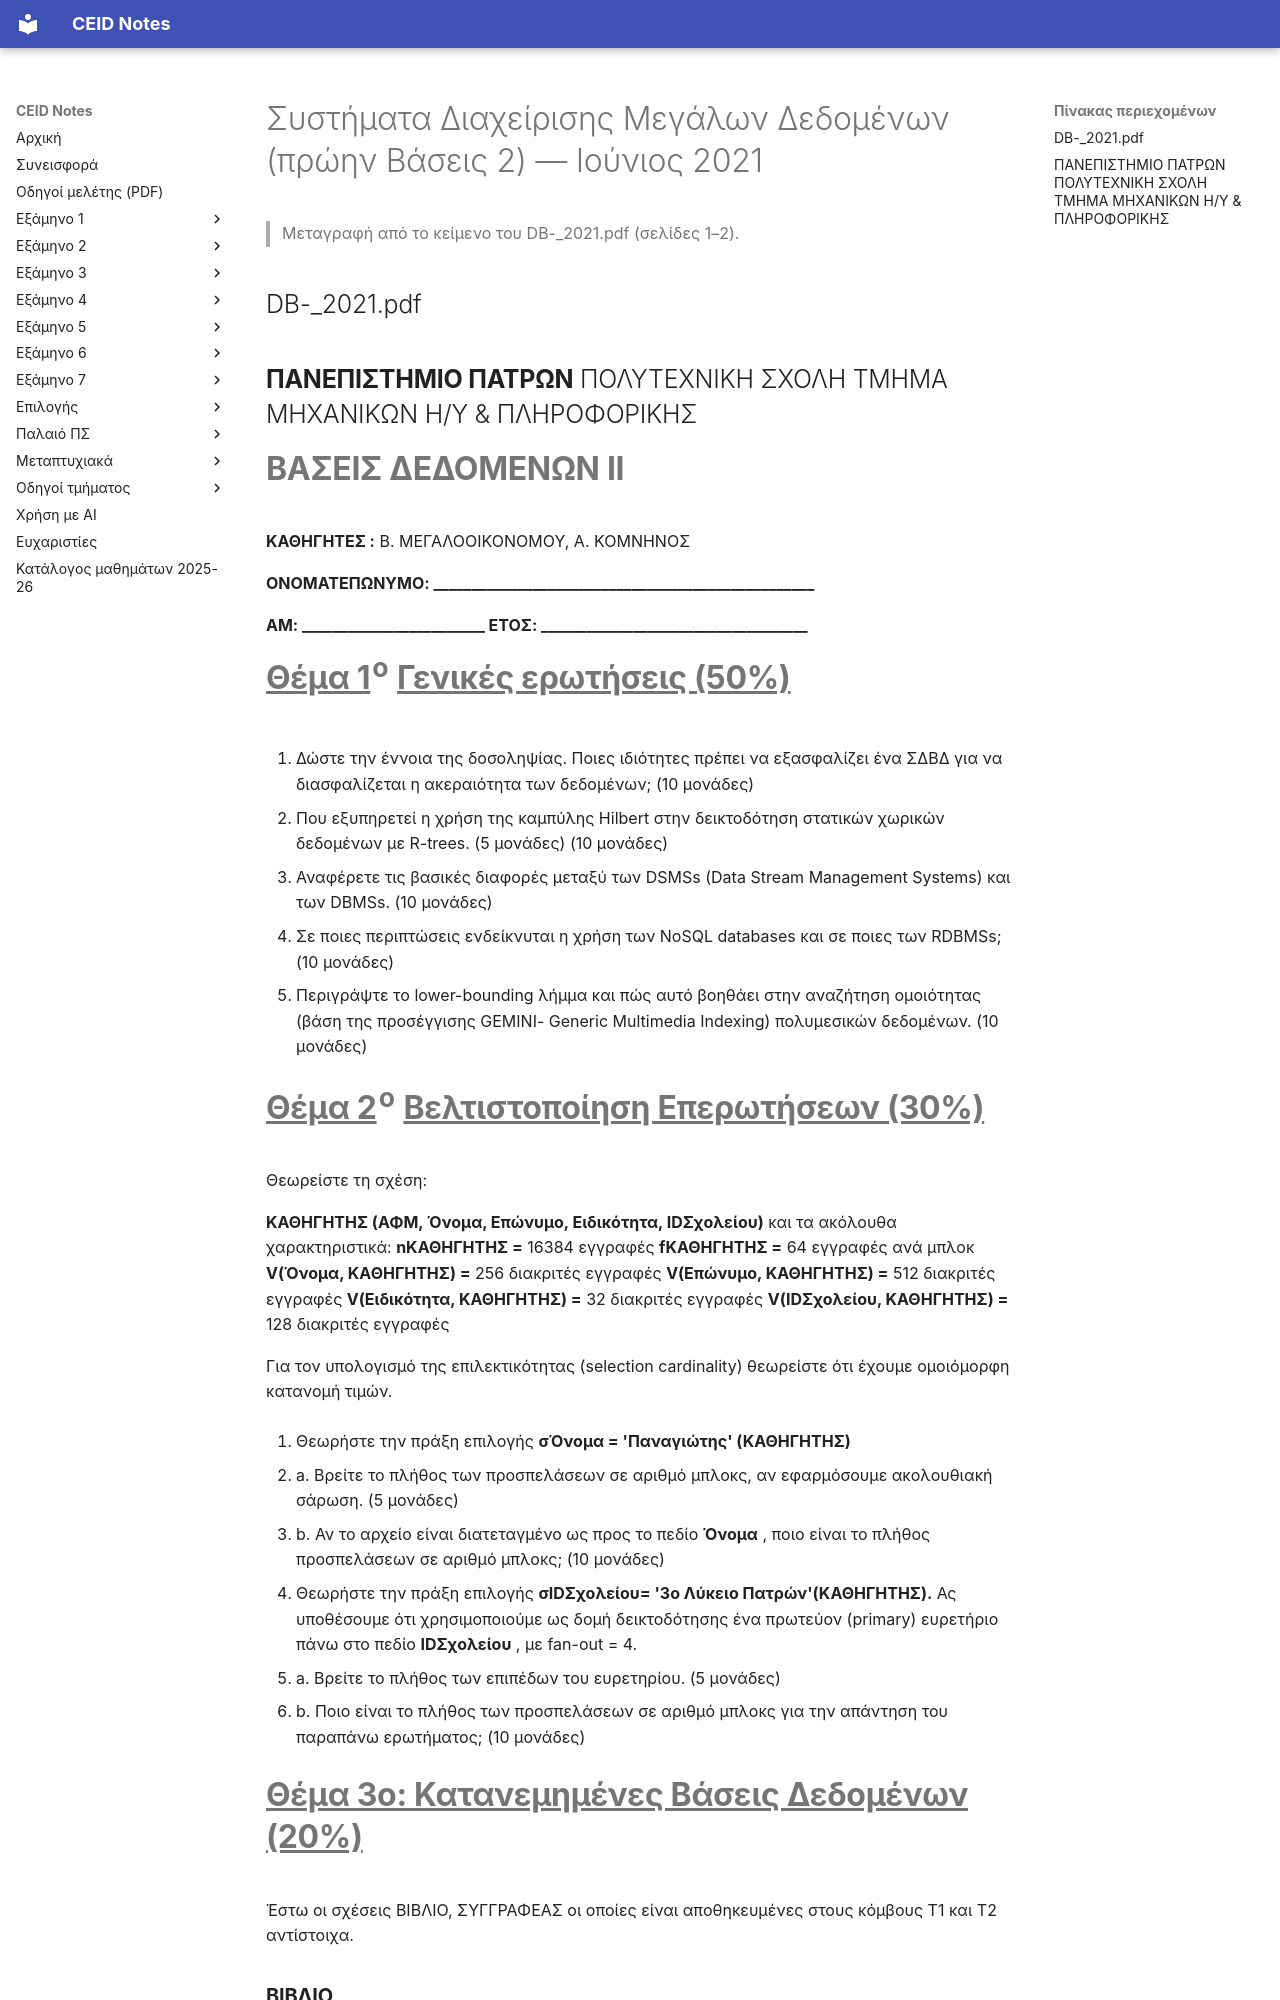

repository: kdngiorgos/ceid-notes · page: Electives (Μαθήματα Επιλογής)/Εαρινά (Spring)/Συστήματα Διαχείρισης Μεγάλων Δεδομένων (πρώην Βάσεις 2) - CEID_NE4348/Previous Exams/2021-06.html · generator: mkdocs

---
course: CEID_NE4348
session: 2021-06
label: Ιούνιος 2021
sources:
- DB-_2021.pdf
format: mixed
duration_min: null
notes: Το αρχείο δεν φέρει ημερομηνία· η εξεταστική προσδιορίζεται από τη συζήτηση στο Discord (τέλη Ιουνίου 2021, ανάρτηση 1/7/2021). Το Θέμα 2 είναι πανομοιότυπο με το Θέμα 2 της φωτογραφίας 158.png (Ιούνιος 2024).
transcription: verbatim
solutions: ai-unverified
---
# Συστήματα Διαχείρισης Μεγάλων Δεδομένων (πρώην Βάσεις 2) — Ιούνιος 2021

> Μεταγραφή από το κείμενο του DB-_2021.pdf (σελίδες 1–2).

## DB-_2021.pdf

## **ΠΑΝΕΠΙΣΤΗΜΙΟ ΠΑΤΡΩΝ** ΠΟΛΥΤΕΧΝΙΚΗ ΣΧΟΛΗ ΤΜΗΜΑ ΜΗΧΑΝΙΚΩΝ Η/Υ & ΠΛΗΡΟΦΟΡΙΚΗΣ

# **ΒΑΣΕΙΣ ΔΕΔΟΜΕΝΩΝ ΙI**

**ΚΑΘΗΓΗΤΕΣ :** Β. ΜΕΓΑΛΟΟΙΚΟΝΟΜΟΥ, A. KOMNHNOΣ

**ΟΝΟΜΑΤΕΠΩΝΥΜΟ: __________________________________________________**

**ΑΜ: ________________________ ΕΤΟΣ: ___________________________________**

# **<u>Θέμα 1</u>**<sup>**ο**</sup> **<u>Γενικές ερωτήσεις (50%)</u>**

1. Δώστε την έννοια της δοσοληψίας. Ποιες ιδιότητες πρέπει να εξασφαλίζει ένα ΣΔΒΔ για να διασφαλίζεται η ακεραιότητα των δεδομένων; (10 μονάδες)

2. Που εξυπηρετεί η χρήση της καμπύλης Hilbert στην δεικτοδότηση στατικών χωρικών δεδομένων με R-trees. (5 μονάδες) (10 μονάδες)

3. Αναφέρετε τις βασικές διαφορές μεταξύ των DSMSs (Data Stream Management Systems) και των DBMSs. (10 μονάδες)

4. Σε ποιες περιπτώσεις ενδείκνυται η χρήση των NoSQL databases και σε ποιες των RDBMSs; (10 μονάδες)

5. Περιγράψτε το lower-bounding λήμμα και πώς αυτό βοηθάει στην αναζήτηση ομοιότητας (βάση της προσέγγισης GEMINI- Generic Multimedia Indexing) πολυμεσικών δεδομένων. (10 μονάδες)

# **<u>Θέμα 2</u>**<sup>**ο**</sup> **<u>Βελτιστοποίηση Επερωτήσεων (30%)</u>**

Θεωρείστε τη σχέση:

**ΚΑΘΗΓΗΤΗΣ (ΑΦΜ, Όνομα, Επώνυμο, Ειδικότητα, IDΣχολείου)** και τα ακόλουθα χαρακτηριστικά: **nΚΑΘΗΓΗΤΗΣ =** 16384 εγγραφές **fΚΑΘΗΓΗΤΗΣ =** 64 εγγραφές ανά μπλοκ **V(Όνομα, ΚΑΘΗΓΗΤΗΣ) =** 256 διακριτές εγγραφές **V(Επώνυμο, ΚΑΘΗΓΗΤΗΣ) =** 512 διακριτές εγγραφές **V(Ειδικότητα, ΚΑΘΗΓΗΤΗΣ) =** 32 διακριτές εγγραφές **V(IDΣχολείου, ΚΑΘΗΓΗΤΗΣ) =** 128 διακριτές εγγραφές

Για τον υπολογισμό της επιλεκτικότητας (selection cardinality) θεωρείστε ότι έχουμε ομοιόμορφη κατανομή τιμών.

1. Θεωρήστε την πράξη επιλογής **σΌνομα = 'Παναγιώτης' (ΚΑΘΗΓΗΤΗΣ)**

   - a. Βρείτε το πλήθος των προσπελάσεων σε αριθμό μπλοκς, αν εφαρμόσουμε ακολουθιακή σάρωση. (5 μονάδες)

   - b. Αν το αρχείο είναι διατεταγμένο ως προς το πεδίο **Όνομα** , ποιο είναι το πλήθος προσπελάσεων σε αριθμό μπλοκς; (10 μονάδες)

2. Θεωρήστε την πράξη επιλογής **σIDΣχολείου= '3ο Λύκειο Πατρών'(ΚΑΘΗΓΗΤΗΣ).** Ας υποθέσουμε ότι χρησιμοποιούμε ως δομή δεικτοδότησης ένα πρωτεύον (primary) ευρετήριο πάνω στο πεδίο **IDΣχολείου** ,  με fan-out = 4.

   - a. Βρείτε το πλήθος των επιπέδων του ευρετηρίου. (5 μονάδες)

   - b. Ποιο είναι το πλήθος των προσπελάσεων σε αριθμό μπλοκς για την απάντηση του παραπάνω ερωτήματος; (10 μονάδες)

# **<u>Θέμα 3ο: Κατανεμημένες Βάσεις Δεδομένων (20%)</u>**

Έστω οι σχέσεις ΒΙΒΛΙΟ, ΣΥΓΓΡΑΦΕΑΣ oι οποίες είναι αποθηκευμένες στους κόμβους Τ1 και Τ2 αντίστοιχα.
